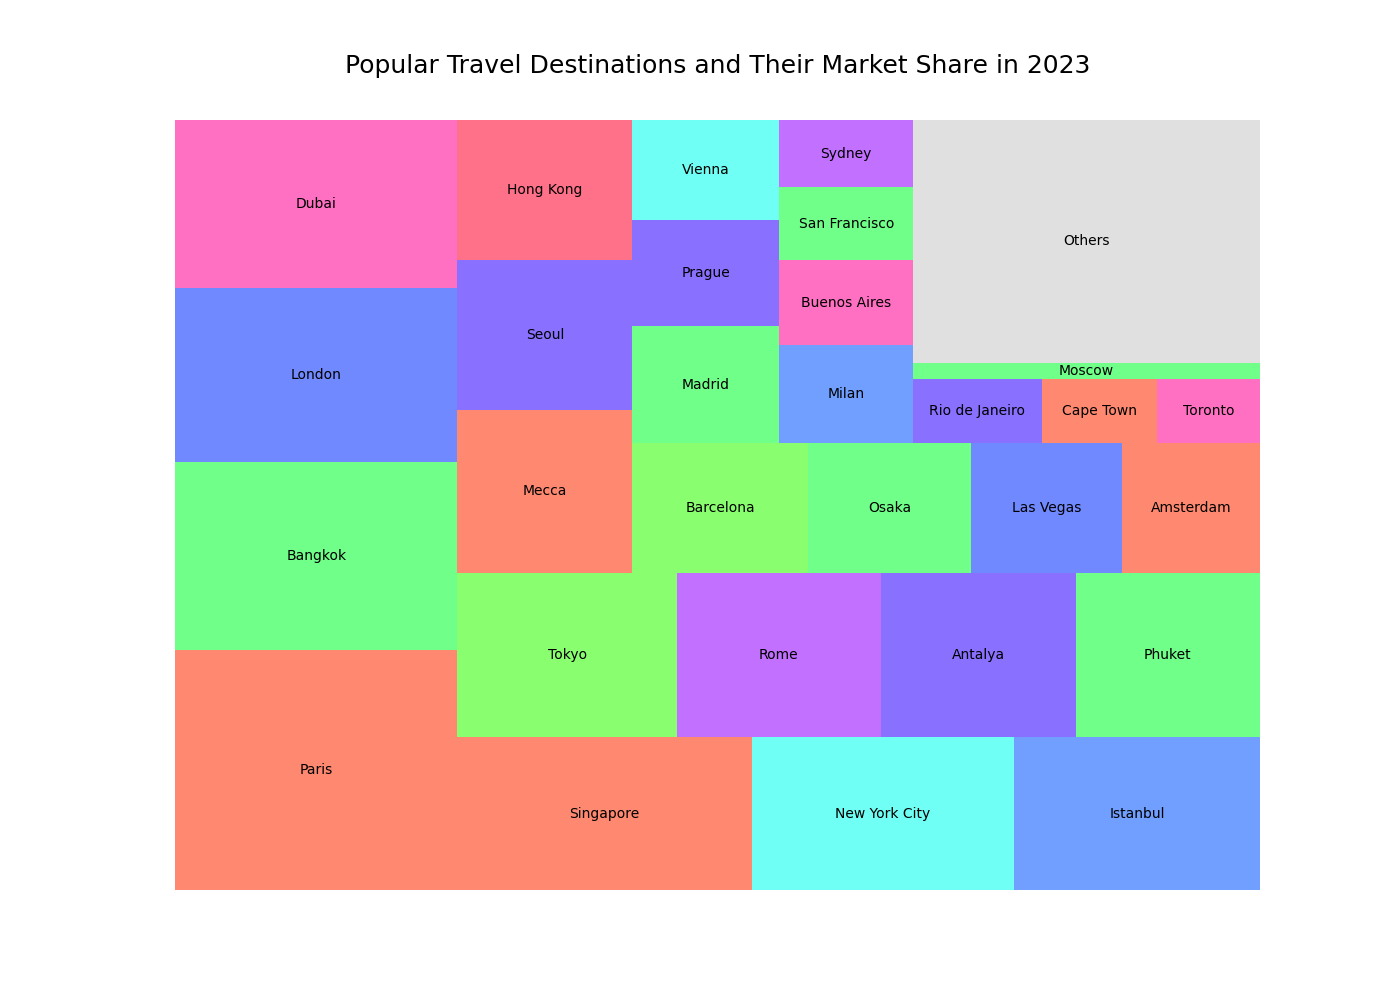

The table this chart was drawn from, first rows:
Destination, Market Share
Paris, 8.3
Bangkok, 6.5
London, 6.0
Dubai, 5.8
Singapore, 5.5
New York City, 4.9
Istanbul, 4.6
Tokyo, 4.4
Rome, 4.1
Antalya, 3.9
Phuket, 3.7
Mecca, 3.5
Seoul, 3.2
Hong Kong, 3.0
Barcelona, 2.8
Osaka, 2.6
Las Vegas, 2.4
Amsterdam, 2.2
Madrid, 2.1
Prague, 1.9
Vienna, 1.8
Milan, 1.6
Buenos Aires, 1.4
San Francisco, 1.2
Sydney, 1.1
Rio de Janeiro, 1.0
Cape Town, 0.9
Toronto, 0.8
Moscow, 0.7
Others, 10.3
